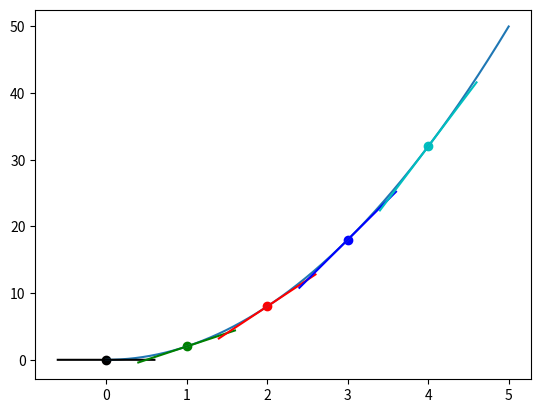

Source code (Python):
import matplotlib.pyplot as plt
import numpy as np

def f(x):
    return 2*x**2

x = np.arange(0,5,0.001)
y = f(x)

plt.plot(x,y)

colors = ["k","g","r","b","c"]

def apx_tang_line(x, apx_derivative):
    return (apx_derivative*x) + b

for i in range(5):
    p2_delta = 0.0001
    x1 = i
    x2 = x1+p2_delta

    y1 = f(x1)
    y2 = f(x2)

    print((x1,y1), (x2,y2))
    apx_derivative = (y2-y1)/(x2-x1)
    print(f"Aproximate derivative for f(x) where x = {x1} is {apx_derivative}")
    b = y2 - (apx_derivative*x2)

    to_plot = [x1-0.6, x1, x1+0.6]
    plt.scatter(x1, y1, c=colors[i])
    plt.plot([point for point in to_plot], [apx_tang_line(point,apx_derivative) for point in to_plot], c=colors[i])

plt.show()
